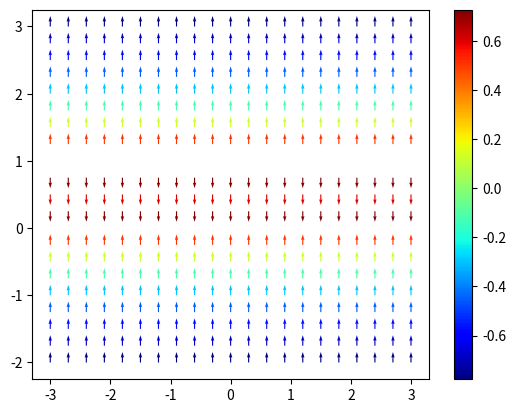

Python code for this plot:
import numpy as np
import matplotlib.pyplot as plt

N=21
x=np.linspace(-3,3,N)
y=np.linspace(-2,3,N)

rx,ry=np.meshgrid(x,y,indexing="ij")

a=1
Ex=rx.copy()
Ey=ry.copy()

for i in range(len(rx.flat)):
    Ex.flat[i],Ey.flat[i]=0,1/(ry.flat[i]*(ry.flat[i]-a))

Emag=np.sqrt(Ex**2+Ey**2)

nEx=Ex/Emag
nEy=Ey/Emag

plt.quiver(rx, ry, nEx, nEy, np.log10(Emag),cmap="jet")
plt.colorbar()
plt.show()
